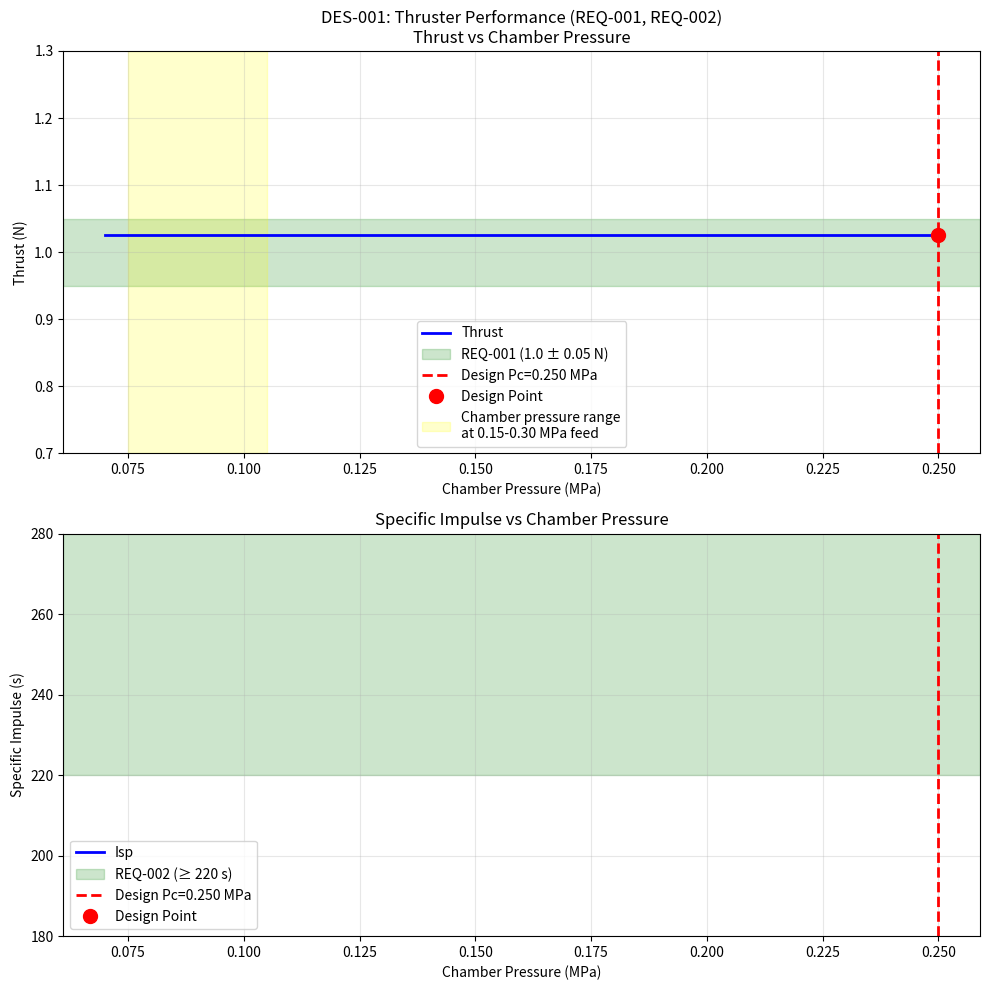

The script that saved this image:
#!/usr/bin/env python3
"""
DES-001: Thruster Performance Sizing
Traces to: REQ-001, REQ-002
Author: Agent 2 (Design)

Description: Calculates chamber pressure, throat dimensions, expansion ratio, and nozzle
geometry to achieve 1.0 N thrust with Isp ≥ 220 s, given feed pressure constraints of 0.15-0.30 MPa.
"""

import numpy as np
import json
import os
from scipy.optimize import brentq

# =============================================================================
# CONSTANTS & ASSUMPTIONS
# =============================================================================
# All constants include source documentation and units

# Universal constants
G0 = 9.80665                # m/s² — standard gravitational acceleration (exact, SI definition)
R_UNIVERSAL = 8314.46       # J/(kmol·K) — universal gas constant (NIST)

# Molecular weights [g/mol]
M_N2H4 = 32.045             # Hydrazine
M_NH3 = 17.031             # Ammonia
M_N2 = 28.014              # Nitrogen
M_H2 = 2.016               # Hydrogen

# Hydrazine properties
RHO_N2H4 = 1008.0           # kg/m³ — liquid density at 25°C (NASA SP-1259)

# Design assumptions
ALPHA = 0.5                 # Ammonia dissociation degree (dimensionless, 0-1)
                            # Assumption: Typical value for flight thrusters (0.4-0.6 range)
                            # Higher alpha = higher chamber temp, higher Isp

GAMMA = 1.28                # Specific heat ratio (dimensionless)
                            # Assumption: Typical value for hydrazine decomposition products
                            # Reference: "Rocket Propulsion Elements" by Sutton

T_CHAMBER = 1350.0          # Chamber temperature [K]
                            # Assumption: Tc ≈ 900 + 600*alpha for alpha=0.5
                            # Reference: CONTEXT.md Section 1

CHAMBER_PRESSURE_RATIO = 0.7  # Pc / P_feed (dimensionless)
                              # Assumption: 60-80% of feed pressure due to pressure drop
                              # across catalyst bed and injector
                              # Heritage systems show ~20-40% pressure drop

NOZZLE_HALF_ANGLE = 15.0    # Degrees — conical nozzle half-angle
                            # Assumption: Standard value for conical nozzles
                            # Reference: "Rocket Propulsion Elements" by Sutton

NOZZLE_EFFICIENCY = 0.95    # Overall nozzle efficiency (dimensionless)
                            # Assumption: Accounts for divergence, boundary layer, and
                            # other real-world losses vs ideal expansion
                            # Typical range: 0.95-0.98 for well-designed nozzles

TARGET_THRUST = 1.0         # N — target thrust (REQ-001)
TARGET_ISP_MIN = 220.0      # s — minimum specific impulse (REQ-002)

FEED_PRESSURE_MIN = 0.15    # MPa — minimum feed pressure (REQ-009)
FEED_PRESSURE_MAX = 0.30    # MPa — maximum feed pressure (REQ-009)

# =============================================================================
# DESIGN PARAMETERS
# =============================================================================
# These are the design choices — the values Agent 2 selects to meet requirements

DESIGN_FEED_PRESSURE = 0.25     # MPa — selected operating feed pressure
                                 # Rationale: Mid-point of 0.15-0.30 MPa range
                                 # Provides margin on both ends for blowdown operation

DESIGN_CHAMBER_PRESSURE = DESIGN_FEED_PRESSURE * CHAMBER_PRESSURE_RATIO  # MPa
                                   # Calculated: Pc = P_feed × (pressure drop factor)
                                   # Pc = 0.25 × 0.7 = 0.175 MPa

DESIGN_EXPANSION_RATIO = 100.0  # dimensionless — Ae/At
                                  # Rationale: Balance between Isp and nozzle size
                                  # Higher ratio gives better Isp but larger, heavier nozzle
                                  # 100:1 is reasonable compromise for vacuum operation

# =============================================================================
# ANALYSIS
# =============================================================================

def compute_gas_properties(alpha):
    """
    Compute mean molecular weight and gas constant for hydrazine decomposition products.

    For 1 mole of N2H4 decomposed, the product gas composition is:
    - NH3: (4/3)(1 - alpha)
    - N2: (1/3) + (2/3)*alpha
    - H2: 2*alpha
    - Total: (4/3) + (2/3)*alpha

    Reference: CONTEXT.md Section 1

    Args:
        alpha (float): Ammonia dissociation degree (0-1)

    Returns:
        tuple: (M_bar [kg/mol], R_specific [J/(kg·K)])
    """
    # Moles of each species per mole of N2H4
    n_NH3 = (4/3) * (1 - alpha)
    n_N2 = (1/3) + (2/3) * alpha
    n_H2 = 2 * alpha
    n_total = (4/3) + (2/3) * alpha

    # Mean molecular weight [g/mol]
    M_bar_g = (M_NH3 * n_NH3 + M_N2 * n_N2 + M_H2 * n_H2) / n_total
    M_bar = M_bar_g / 1000.0  # Convert to kg/mol

    # Specific gas constant [J/(kg·K)]
    R_specific = R_UNIVERSAL / M_bar

    return M_bar, R_specific

def compute_c_star(gamma, R_specific, T_c):
    """
    Compute characteristic velocity (c-star).

    c* = sqrt(gamma * R * T_c) / (gamma * sqrt((2/(gamma+1))^((gamma+1)/(gamma-1))))

    Reference: CONTEXT.md Section 2

    Args:
        gamma (float): Specific heat ratio
        R_specific (float): Specific gas constant [J/(kg·K)]
        T_c (float): Chamber temperature [K]

    Returns:
        float: Characteristic velocity [m/s]
    """
    exponent = (gamma + 1) / (gamma - 1)
    term = (2 / (gamma + 1)) ** (exponent / 2)
    c_star = np.sqrt(gamma * R_specific * T_c) / (gamma * term)
    return c_star

def exit_mach_from_area_ratio(area_ratio, gamma):
    """
    Compute exit Mach number from expansion ratio (Ae/At).

    This is an implicit equation solved numerically.

    Ae/At = (1/Me) * [(2/(gamma+1)) * (1 + (gamma-1)/2 * Me^2)]^((gamma+1)/(2*(gamma-1)))

    Reference: CONTEXT.md Section 2

    Args:
        area_ratio (float): Ae/At (expansion ratio)
        gamma (float): Specific heat ratio

    Returns:
        float: Exit Mach number
    """
    def area_ratio_eq(Me):
        exponent = (gamma + 1) / (2 * (gamma - 1))
        term = (2 / (gamma + 1)) * (1 + (gamma - 1) / 2 * Me**2)
        return (1 / Me) * term ** exponent - area_ratio

    # Solve for Mach number (Me > 1 for supersonic nozzle flow)
    Me_exit = brentq(area_ratio_eq, 1.01, 10.0)
    return Me_exit

def compute_isentropic_expansion(M_e, P_c, gamma, R_specific, T_c):
    """
    Compute isentropic expansion properties at nozzle exit.

    Pe = Pc * (1 + (gamma-1)/2 * Me^2)^(-gamma/(gamma-1))
    Te = Tc / (1 + (gamma-1)/2 * Me^2)
    Ve = Me * sqrt(gamma * R * Te)

    Reference: CONTEXT.md Section 2

    Args:
        M_e (float): Exit Mach number
        P_c (float): Chamber pressure [Pa]
        gamma (float): Specific heat ratio
        R_specific (float): Specific gas constant [J/(kg·K)]
        T_c (float): Chamber temperature [K]

    Returns:
        tuple: (Pe [Pa], Te [K], Ve [m/s])
    """
    temp_factor = 1 + (gamma - 1) / 2 * M_e**2
    P_e = P_c * temp_factor ** (-gamma / (gamma - 1))
    T_e = T_c / temp_factor
    V_e = M_e * np.sqrt(gamma * R_specific * T_e)
    return P_e, T_e, V_e

def main():
    print("=" * 70)
    print("DES-001: Thruster Performance Sizing")
    print("Traces to: REQ-001, REQ-002")
    print("=" * 70)

    # Step 1: Compute gas properties
    M_bar, R_specific = compute_gas_properties(ALPHA)
    print(f"\nGas Properties (alpha={ALPHA}):")
    print(f"  Mean molecular weight: {M_bar*1000:.2f} g/mol")
    print(f"  Specific gas constant: {R_specific:.2f} J/(kg·K)")

    # Step 2: Compute characteristic velocity
    c_star = compute_c_star(GAMMA, R_specific, T_CHAMBER)
    print(f"\nCharacteristic velocity (c*): {c_star:.2f} m/s")

    # Step 3: Compute mass flow rate required for target thrust
    # From F = mdot * Ve (vacuum, ignoring Pe*Ae term for initial sizing)
    # But we need Ve first, which depends on expansion ratio...

    # First, compute isentropic properties for given expansion ratio
    P_c = DESIGN_CHAMBER_PRESSURE * 1e6  # Convert MPa to Pa
    M_e = exit_mach_from_area_ratio(DESIGN_EXPANSION_RATIO, GAMMA)
    P_e, T_e, V_e = compute_isentropic_expansion(M_e, P_c, GAMMA, R_specific, T_CHAMBER)

    print(f"\nNozzle Exit Conditions (expansion ratio={DESIGN_EXPANSION_RATIO}):")
    print(f"  Exit Mach number: {M_e:.4f}")
    print(f"  Exit pressure: {P_e/1e3:.2f} kPa ({P_e:.2f} Pa)")
    print(f"  Exit temperature: {T_e:.2f} K")
    print(f"  Exit velocity (ideal): {V_e:.2f} m/s")

    # Apply nozzle efficiency
    V_e_actual = V_e * NOZZLE_EFFICIENCY
    print(f"  Exit velocity (actual, η={NOZZLE_EFFICIENCY}): {V_e_actual:.2f} m/s")

    # Step 4: Compute required mass flow rate
    # F = mdot * V_e (vacuum, ignoring Pe*Ae term - it's small for vacuum operation)
    mdot_required = TARGET_THRUST / V_e_actual
    print(f"\nRequired mass flow rate: {mdot_required:.6f} kg/s")

    # Step 5: Compute throat area and diameter
    # mdot = Pc * At / c*
    At = mdot_required * c_star / P_c
    Dt = 2 * np.sqrt(At / np.pi)

    print(f"\nThroat dimensions:")
    print(f"  Throat area: {At*1e6:.4f} mm² ({At:.8e} m²)")
    print(f"  Throat diameter: {Dt*1000:.4f} mm")

    # Step 6: Compute exit area and diameter
    Ae = DESIGN_EXPANSION_RATIO * At
    De = 2 * np.sqrt(Ae / np.pi)

    print(f"\nExit dimensions:")
    print(f"  Exit area: {Ae*1e6:.2f} mm² ({Ae:.8e} m²)")
    print(f"  Exit diameter: {De*1000:.2f} mm")

    # Step 7: Compute nozzle length (conical)
    # L = (De/2 - Dt/2) / tan(half_angle)
    half_angle_rad = np.radians(NOZZLE_HALF_ANGLE)
    L_nozzle = (De/2 - Dt/2) / np.tan(half_angle_rad)

    print(f"\nNozzle geometry (conical, {NOZZLE_HALF_ANGLE}° half-angle):")
    print(f"  Nozzle length: {L_nozzle*1000:.2f} mm")

    # Step 8: Compute thrust and Isp with Pe*Ae term included
    # F = mdot * V_e + Pe * Ae (vacuum operation)
    Pe_Ae_term = P_e * Ae
    thrust_actual = mdot_required * V_e_actual + Pe_Ae_term

    # Isp = F / (mdot * g0)
    Isp = thrust_actual / (mdot_required * G0)

    print(f"\nThrust and Specific Impulse:")
    print(f"  Thrust (actual): {thrust_actual:.4f} N")
    print(f"  Pe*Ae term: {Pe_Ae_term:.6f} N")
    print(f"  Specific Impulse: {Isp:.2f} s")

    # Step 9: Verify feed pressure constraints
    print(f"\nFeed Pressure Check:")
    print(f"  Design feed pressure: {DESIGN_FEED_PRESSURE:.2f} MPa")
    print(f"  Chamber pressure: {DESIGN_CHAMBER_PRESSURE:.3f} MPa ({P_c/1e6:.2f} Pa)")
    print(f"  Feed pressure range: {FEED_PRESSURE_MIN}-{FEED_PRESSURE_MAX} MPa")
    print(f"  Status: {'OK' if FEED_PRESSURE_MIN <= DESIGN_FEED_PRESSURE <= FEED_PRESSURE_MAX else 'VIOLATION'}")

    # =============================================================================
    # REQUIREMENTS COMPLIANCE CHECK
    # =============================================================================
    print("\n" + "=" * 70)
    print("REQUIREMENTS COMPLIANCE")
    print("=" * 70)

    requirements = {
        "REQ-001": {
            "description": "Thrust = 1.0 N ± 0.05 N",
            "threshold_min": 0.95,
            "threshold_max": 1.05,
            "computed": thrust_actual,
            "unit": "N",
            "type": "range"
        },
        "REQ-002": {
            "description": "Specific Impulse ≥ 220 s",
            "threshold_min": 220.0,
            "threshold_max": float('inf'),
            "computed": Isp,
            "unit": "s",
            "type": "minimum"
        }
    }

    all_pass = True
    margins = {}

    for req_id, req in requirements.items():
        if req["type"] == "range":
            # For range requirements, compute margin to closest boundary
            lower_margin = (req["computed"] - req["threshold_min"]) / req["threshold_min"] * 100
            upper_margin = (req["threshold_max"] - req["computed"]) / req["threshold_max"] * 100
            min_margin = min(lower_margin, upper_margin)

            in_range = req["threshold_min"] <= req["computed"] <= req["threshold_max"]
            status = "PASS" if in_range else "FAIL"
            if status == "FAIL":
                all_pass = False

            print(f"\n{req_id}: {req['description']}")
            print(f"  Threshold: {req['threshold_min']:.2f} - {req['threshold_max']:.2f} {req['unit']}")
            print(f"  Computed:  {req['computed']:.4f} {req['unit']}")
            print(f"  Lower margin: {lower_margin:+.2f}%")
            print(f"  Upper margin: {upper_margin:+.2f}%")
            print(f"  Min margin:   {min_margin:+.2f}%  [{status}]")

            margins[req_id] = min_margin

        else:  # minimum requirement
            margin = (req["computed"] - req["threshold_min"]) / req["threshold_min"] * 100
            status = "PASS" if req["computed"] >= req["threshold_min"] else "FAIL"
            if status == "FAIL":
                all_pass = False

            print(f"\n{req_id}: {req['description']}")
            print(f"  Threshold: {req['threshold_min']:.2f} {req['unit']}")
            print(f"  Computed:  {req['computed']:.4f} {req['unit']}")
            print(f"  Margin:    {margin:+.2f}%  [{status}]")

            margins[req_id] = margin

    # Overall status
    print("\n" + "=" * 70)
    if all_pass:
        print("OVERALL STATUS: ALL REQUIREMENTS PASSED")
    else:
        print("OVERALL STATUS: SOME REQUIREMENTS FAILED")
    print("=" * 70)

    # Margin warning
    for req_id, margin in margins.items():
        if margin < 10:
            print(f"\n⚠️  WARNING: {req_id} has margin < 10% ({margin:+.2f}%)")

    # =============================================================================
    # OUTPUT
    # =============================================================================
    output = {
        "design_id": "DES-001",
        "parameters": {
            "feed_pressure_MPa": DESIGN_FEED_PRESSURE,
            "chamber_pressure_MPa": DESIGN_CHAMBER_PRESSURE,
            "chamber_pressure_Pa": P_c,
            "chamber_temperature_K": T_CHAMBER,
            "expansion_ratio": DESIGN_EXPANSION_RATIO,
            "nozzle_half_angle_deg": NOZZLE_HALF_ANGLE,
            "nozzle_efficiency": NOZZLE_EFFICIENCY,
            "ammonia_dissociation_degree": ALPHA,
            "specific_heat_ratio": GAMMA
        },
        "computed_results": {
            "thrust_N": thrust_actual,
            "specific_impulse_s": Isp,
            "mass_flow_rate_kg_s": mdot_required,
            "throat_area_m2": At,
            "throat_diameter_m": Dt,
            "throat_diameter_mm": Dt * 1000,
            "exit_area_m2": Ae,
            "exit_diameter_m": De,
            "exit_diameter_mm": De * 1000,
            "nozzle_length_m": L_nozzle,
            "nozzle_length_mm": L_nozzle * 1000,
            "exit_Mach_number": M_e,
            "exit_velocity_m_s": V_e_actual,
            "exit_pressure_Pa": P_e,
            "exit_temperature_K": T_e,
            "Pe_Ae_term_N": Pe_Ae_term,
            "characteristic_velocity_m_s": c_star,
            "mean_molecular_weight_g_mol": M_bar * 1000,
            "specific_gas_constant_J_kg_K": R_specific
        },
        "requirements_compliance": {
            "REQ-001": {
                "description": "Thrust = 1.0 N ± 0.05 N",
                "threshold_min": 0.95,
                "threshold_max": 1.05,
                "computed": thrust_actual,
                "unit": "N",
                "margin_percent": margins["REQ-001"],
                "status": "PASS" if 0.95 <= thrust_actual <= 1.05 else "FAIL"
            },
            "REQ-002": {
                "description": "Specific Impulse ≥ 220 s",
                "threshold_min": 220.0,
                "computed": Isp,
                "unit": "s",
                "margin_percent": margins["REQ-002"],
                "status": "PASS" if Isp >= 220.0 else "FAIL"
            }
        },
        "assumptions": [
            f"Ammonia dissociation degree (alpha) = {ALPHA} (typical flight thruster value, range 0.4-0.6)",
            f"Specific heat ratio (gamma) = {GAMMA} (for hydrazine decomposition products)",
            f"Chamber temperature = {T_CHAMBER} K (from Tc ≈ 900 + 600*alpha relation)",
            f"Chamber pressure = {CHAMBER_PRESSURE_RATIO*100:.0f}% of feed pressure (accounts for pressure drop across catalyst bed and injector)",
            f"Nozzle half-angle = {NOZZLE_HALF_ANGLE}° (standard conical nozzle)",
            f"Nozzle efficiency = {NOZZLE_EFFICIENCY} (accounts for divergence, boundary layer losses)",
            f"Feed pressure = {DESIGN_FEED_PRESSURE} MPa (mid-point of 0.15-0.30 MPa range)",
            f"Expansion ratio = {DESIGN_EXPANSION_RATIO} (balance between Isp and nozzle size)",
            "Vacuum operation (ambient pressure Pa = 0)",
            "Steady-state operation (transient effects neglected)"
        ]
    }

    # Create output directory
    os.makedirs("design/data", exist_ok=True)

    # Write JSON output
    with open("design/data/performance.json", "w") as f:
        json.dump(output, f, indent=2, default=str)

    print(f"\n✓ Design data written to design/data/performance.json")

    # Generate plot
    generate_performance_plot(DESIGN_CHAMBER_PRESSURE, thrust_actual, Isp, DESIGN_EXPANSION_RATIO)

    return all_pass

def generate_performance_plot(Pc_MPa, thrust_N, Isp_s, expansion_ratio):
    """
    Generate performance plot showing thrust vs chamber pressure with design point marked.

    Creates a plot showing the sensitivity of thrust to chamber pressure,
    with requirement thresholds and the selected design point annotated.
    """
    import matplotlib.pyplot as plt
    import os

    os.makedirs("design/plots", exist_ok=True)

    # Range of chamber pressures to plot (in MPa)
    Pc_range = np.linspace(0.07, 0.25, 100)  # MPa

    # Design constants
    ALPHA = 0.5
    GAMMA = 1.28
    T_CHAMBER = 1350.0
    NOZZLE_EFFICIENCY = 0.95
    EXPANSION_RATIO = expansion_ratio

    # Compute gas properties
    M_bar, R_specific = compute_gas_properties(ALPHA)
    c_star = compute_c_star(GAMMA, R_specific, T_CHAMBER)
    M_e = exit_mach_from_area_ratio(EXPANSION_RATIO, GAMMA)

    # Compute performance across pressure range
    thrust_sweep = []
    Isp_sweep = []

    for Pc_MPa in Pc_range:
        P_c = Pc_MPa * 1e6  # Convert to Pa
        P_e, T_e, V_e = compute_isentropic_expansion(M_e, P_c, GAMMA, R_specific, T_CHAMBER)
        V_e_actual = V_e * NOZZLE_EFFICIENCY

        # Required mdot for 1.0 N target
        mdot = 1.0 / V_e_actual

        # Actual thrust
        At = mdot * c_star / P_c
        Ae = EXPANSION_RATIO * At
        thrust = mdot * V_e_actual + P_e * Ae
        Isp = thrust / (mdot * G0)

        thrust_sweep.append(thrust)
        Isp_sweep.append(Isp)

    # Create plot
    fig, (ax1, ax2) = plt.subplots(2, 1, figsize=(10, 10))

    # Thrust vs chamber pressure
    ax1.plot(Pc_range, thrust_sweep, 'b-', linewidth=2, label='Thrust')
    ax1.axhspan(0.95, 1.05, color='green', alpha=0.2, label='REQ-001 (1.0 ± 0.05 N)')
    ax1.axvline(Pc_MPa, color='red', linestyle='--', linewidth=2, label=f'Design Pc={Pc_MPa:.3f} MPa')
    ax1.plot(Pc_MPa, thrust_N, 'ro', markersize=10, label='Design Point')
    ax1.axvspan(0.075, 0.105, color='yellow', alpha=0.2, label='Chamber pressure range\nat 0.15-0.30 MPa feed')

    ax1.set_xlabel('Chamber Pressure (MPa)')
    ax1.set_ylabel('Thrust (N)')
    ax1.set_title('DES-001: Thruster Performance (REQ-001, REQ-002)\nThrust vs Chamber Pressure')
    ax1.legend()
    ax1.grid(True, alpha=0.3)
    ax1.set_ylim(0.7, 1.3)

    # Isp vs chamber pressure
    ax2.plot(Pc_range, Isp_sweep, 'b-', linewidth=2, label='Isp')
    ax2.axhspan(220, 300, color='green', alpha=0.2, label='REQ-002 (≥ 220 s)')
    ax2.axvline(Pc_MPa, color='red', linestyle='--', linewidth=2, label=f'Design Pc={Pc_MPa:.3f} MPa')
    ax2.plot(Pc_MPa, Isp_s, 'ro', markersize=10, label='Design Point')

    ax2.set_xlabel('Chamber Pressure (MPa)')
    ax2.set_ylabel('Specific Impulse (s)')
    ax2.set_title('Specific Impulse vs Chamber Pressure')
    ax2.legend()
    ax2.grid(True, alpha=0.3)
    ax2.set_ylim(180, 280)

    plt.tight_layout()
    plt.savefig('design/plots/des001_performance.png', dpi=150)
    plt.close()

    print("✓ Plot saved: design/plots/des001_performance.png")

if __name__ == "__main__":
    success = main()
    exit(0 if success else 1)
